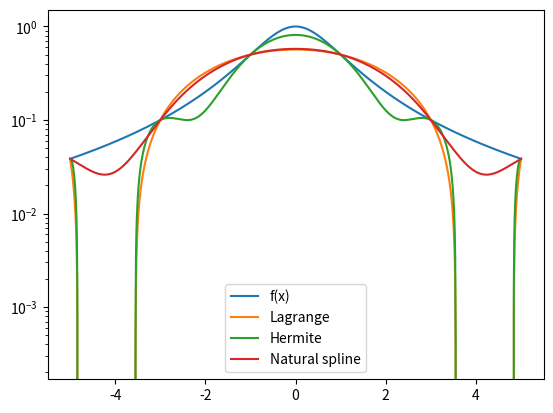
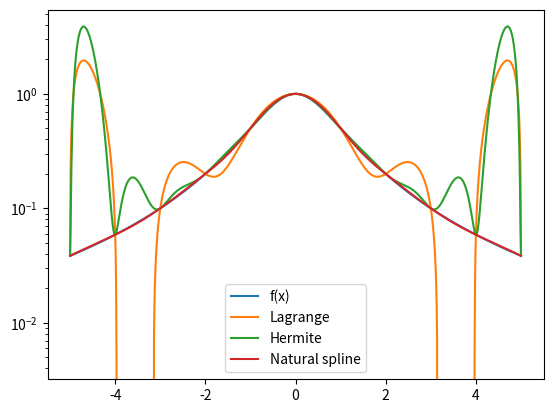
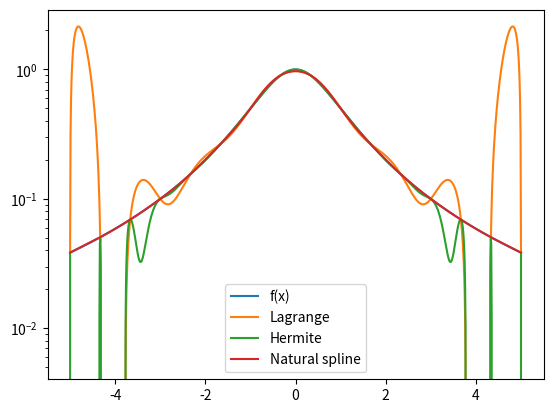
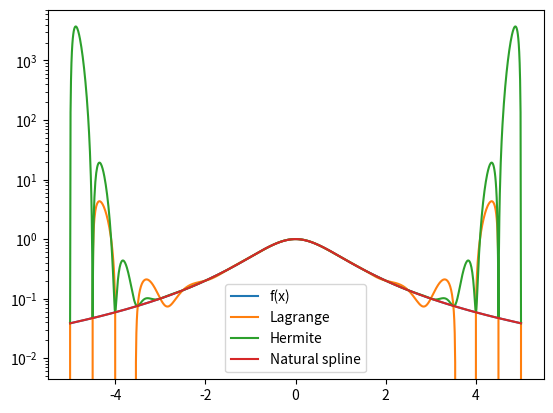

These charts were generated, in order, by the following Python code:

import matplotlib.pyplot as plt
import numpy as np
from numpy.linalg import inv
import math

def driver(N):

    f = lambda x: 1./(1.+x**2)
    fp = lambda x: -2*x/(1.+x**2)**2
    
    ''' interval'''
    a = -5
    b = 5
   
    ''' create equispaced interpolation nodes'''
    xint = np.linspace(a,b,N+1)
    
    ''' create interpolation data'''
    yint = np.zeros(N+1)
    ypint = np.zeros(N+1)
    for jj in range(N+1):
        yint[jj] = f(xint[jj])
        ypint[jj] = fp(xint[jj])
    
    ''' create points for evaluating the Lagrange interpolating polynomial'''
    Neval = 1000
    xeval = np.linspace(a,b,Neval+1)
    (M,C,D) = create_natural_spline(yint,xint,N)
    yevalL = np.zeros(Neval+1)
    yevalH = np.zeros(Neval+1)
    yevalC = eval_cubic_spline(xeval,Neval,xint,N,M,C,D)
    for kk in range(Neval+1):
      yevalL[kk] = eval_lagrange(xeval[kk],xint,yint,N)
      yevalH[kk] = eval_hermite(xeval[kk],xint,yint,ypint,N)

    ''' create vector with exact values'''
    fex = np.zeros(Neval+1)
    for kk in range(Neval+1):
        fex[kk] = f(xeval[kk])
    
    
    plt.figure()
    plt.plot(xeval,fex,label = "f(x)")
    plt.plot(xeval,yevalL,label='Lagrange') 
    plt.plot(xeval,yevalH,label='Hermite')
    plt.plot(xeval,yevalC,label='Natural spline') 
    plt.legend()
    plt.semilogy()
    plt.savefig("problem1.{N}.png".format(N=N))

    ''' 
    errL = abs(yevalL-fex)
    errH = abs(yevalH-fex)
    plt.figure()
    plt.semilogy(xeval,errL,'bs--',label='Lagrange')
    plt.semilogy(xeval,errH,'c.--',label='Hermite')
    plt.show()            
    '''

def eval_hermite(xeval,xint,yint,ypint,N):

    ''' Evaluate all Lagrange polynomials'''

    lj = np.ones(N+1)
    for count in range(N+1):
       for jj in range(N+1):
           if (jj != count):
              lj[count] = lj[count]*(xeval - xint[jj])/(xint[count]-xint[jj])

    ''' Construct the l_j'(x_j)'''
    lpj = np.zeros(N+1)
#    lpj2 = np.ones(N+1)
    for count in range(N+1):
       for jj in range(N+1):
           if (jj != count):
#              lpj2[count] = lpj2[count]*(xint[count] - xint[jj])
              lpj[count] = lpj[count]+ 1./(xint[count] - xint[jj])
              

    yeval = 0.
    
    for jj in range(N+1):
       Qj = (1.-2.*(xeval-xint[jj])*lpj[jj])*lj[jj]**2
       Rj = (xeval-xint[jj])*lj[jj]**2
#       if (jj == 0):
#         print(Qj)
         
#         print(Rj)
#         print(Qj)
#         print(xeval)
 #        return
       yeval = yeval + yint[jj]*Qj+ypint[jj]*Rj
       
    return(yeval)
       


def eval_lagrange(xeval,xint,yint,N):

    lj = np.ones(N+1)
    
    for count in range(N+1):
       for jj in range(N+1):
           if (jj != count):
              lj[count] = lj[count]*(xeval - xint[jj])/(xint[count]-xint[jj])

    yeval = 0.
    
    for jj in range(N+1):
       yeval = yeval + yint[jj]*lj[jj]
  
    return(yeval)
  
def create_natural_spline(yint,xint,N):

#    create the right  hand side for the linear system
    b = np.zeros(N+1)
#  vector values
    h = np.zeros(N+1)  
    for i in range(1,N):
       hi = xint[i]-xint[i-1]
       hip = xint[i+1] - xint[i]
       b[i] = (yint[i+1]-yint[i])/hip - (yint[i]-yint[i-1])/hi
       h[i-1] = hi
       h[i] = hip

#  create matrix so you can solve for the M values
# This is made by filling one row at a time 
    A = np.zeros((N+1,N+1))
    A[0][0] = 1.0
    for j in range(1,N):
       A[j][j-1] = h[j-1]/6
       A[j][j] = (h[j]+h[j-1])/3 
       A[j][j+1] = h[j]/6
    A[N][N] = 1

    Ainv = inv(A)
    
    M  = Ainv.dot(b)

#  Create the linear coefficients
    C = np.zeros(N)
    D = np.zeros(N)
    for j in range(N):
       C[j] = yint[j]/h[j]-h[j]*M[j]/6
       D[j] = yint[j+1]/h[j]-h[j]*M[j+1]/6
    return(M,C,D)

def create_clamped_spline(yint,xint,N):

#    create the right  hand side for the linear system
    b = np.zeros(N+1)
#  vector values
    h = np.zeros(N+1)  
    for i in range(1,N):
       hi = xint[i]-xint[i-1]
       hip = xint[i+1] - xint[i]
       b[i] = (yint[i+1]-yint[i])/hip - (yint[i]-yint[i-1])/hi
       h[i-1] = hi
       h[i] = hip

#  create matrix so you can solve for the M values
# This is made by filling one row at a time 
    A = np.zeros((N+1,N+1))
    A[0][0] = 1.0
    for j in range(1,N):
       A[j][j-1] = h[j-1]/6
       A[j][j] = (h[j]+h[j-1])/3 
       A[j][j+1] = h[j]/6
    A[N][N] = 1

    Ainv = inv(A)
    
    M  = Ainv.dot(b)

#  Create the linear coefficients
    C = np.zeros(N)
    D = np.zeros(N)
    for j in range(N):
       C[j] = yint[j]/h[j]-h[j]*M[j]/6
       D[j] = yint[j+1]/h[j]-h[j]*M[j+1]/6
    return(M,C,D) 

def eval_local_spline(xeval,xi,xip,Mi,Mip,C,D):
# Evaluates the local spline as defined in class
# xip = x_{i+1}; xi = x_i
# Mip = M_{i+1}; Mi = M_i

    hi = xip-xi
    yeval = (Mi*(xip-xeval)**3 +(xeval-xi)**3*Mip)/(6*hi) \
            + C*(xip-xeval) + D*(xeval-xi)
    return yeval 
    
def  eval_cubic_spline(xeval,Neval,xint,Nint,M,C,D):
    
    yeval = np.zeros(Neval+1)
    
    for j in range(Nint):
        '''find indices of xeval in interval (xint(jint),xint(jint+1))'''
        '''let ind denote the indices in the intervals'''
        atmp = xint[j]
        btmp= xint[j+1]
        
#   find indices of values of xeval in the interval
        ind= np.where((xeval >= atmp) & (xeval <= btmp))
        xloc = xeval[ind]

# evaluate the spline
        yloc = eval_local_spline(xloc,atmp,btmp,M[j],M[j+1],C[j],D[j])
#        print('yloc = ', yloc)
#   copy into yeval
        yeval[ind] = yloc

    return(yeval)
           
driver(5)  
driver(10)
driver(15)
driver(20)             

   
   
